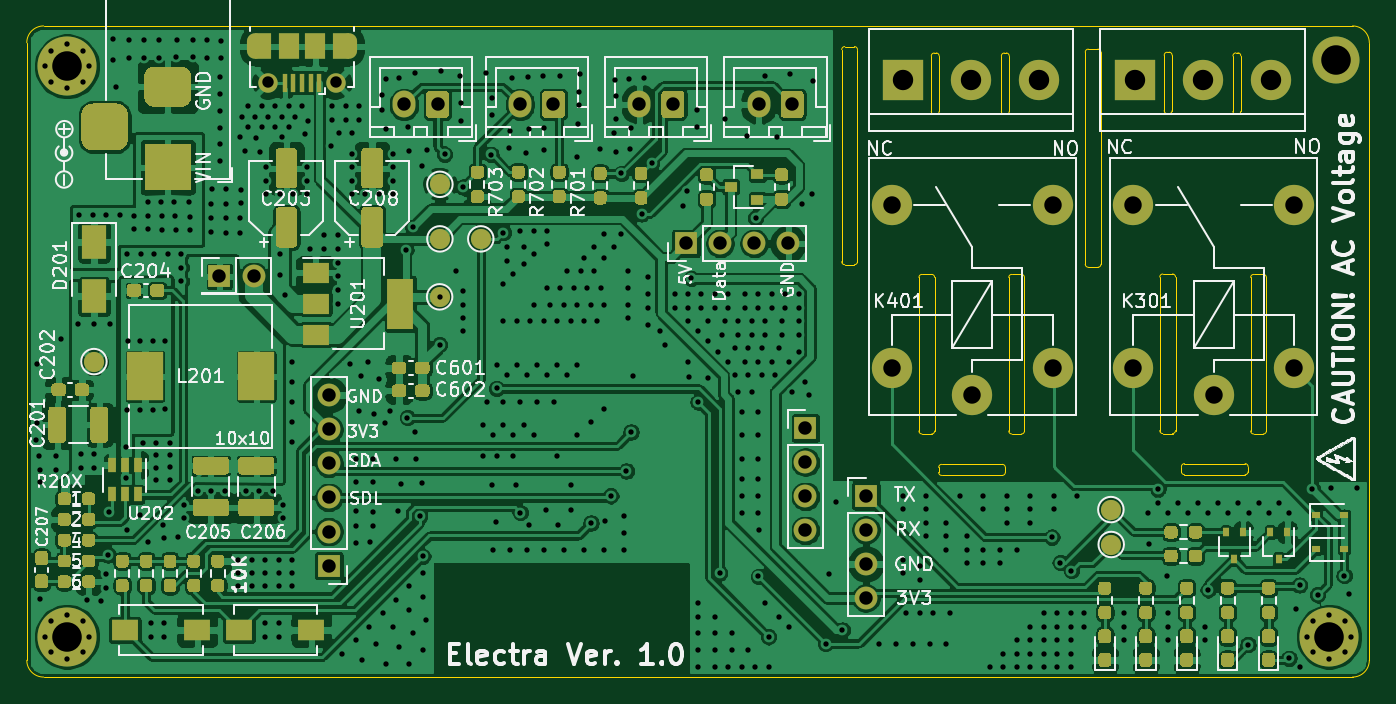
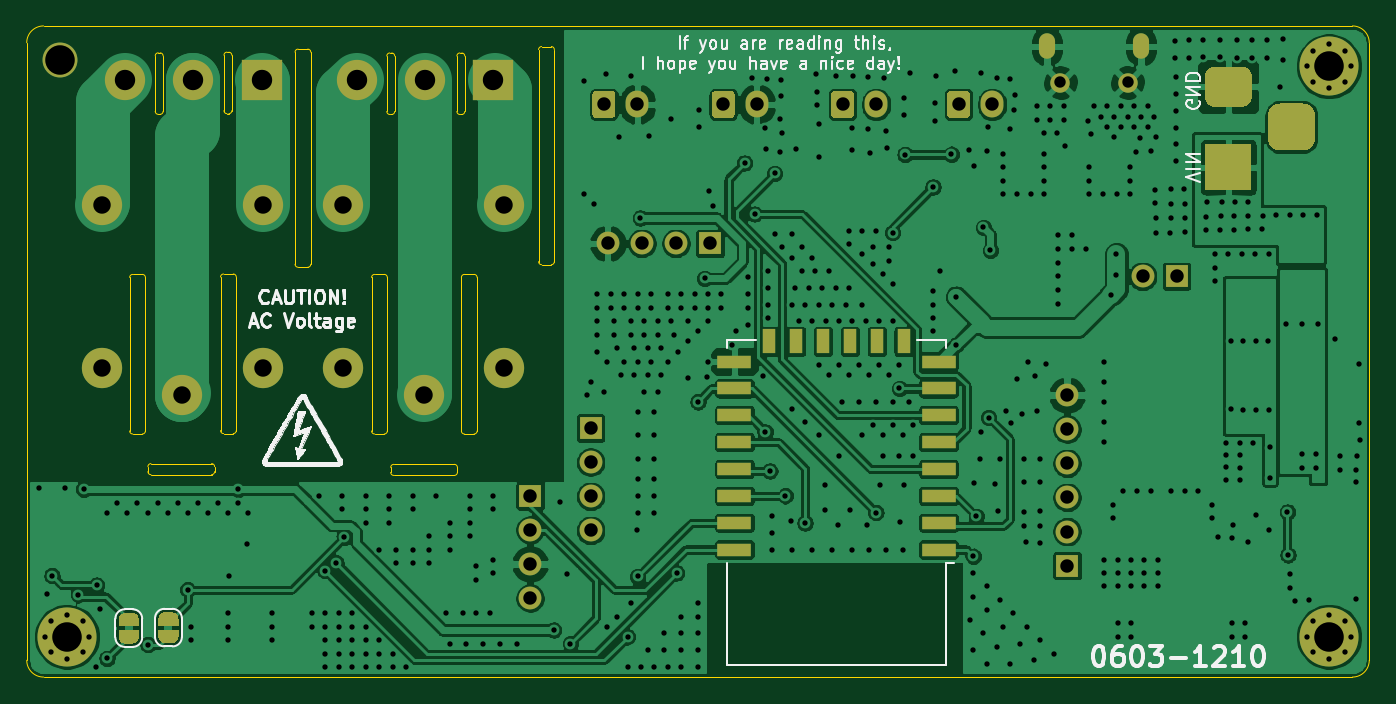
Circuit board: 9 layer files. Board 100.0 x 48.5 mm.
- bottom_copper: Electra-B_Cu.gbr (234796 bytes)
- bottom_mask: Electra-B_Mask.gbr (10007 bytes)
- bottom_silk: Electra-B_SilkS.gbr (40152 bytes)
- outline: Electra-Edge_Cuts.gbr (7117 bytes)
- top_copper: Electra-F_Cu.gbr (394966 bytes)
- top_mask: Electra-F_Mask.gbr (33279 bytes)
- top_silk: Electra-F_SilkS.gbr (88761 bytes)
- drill: Electra-NPTH.drl (324 bytes)
- drill: Electra-PTH.drl (11746 bytes)

=== bottom_copper: Electra-B_Cu.gbr (234796 bytes, source omitted) ===
=== bottom_mask: Electra-B_Mask.gbr (10007 bytes, source omitted) ===
=== bottom_silk: Electra-B_SilkS.gbr (40152 bytes, source omitted) ===
=== outline: Electra-Edge_Cuts.gbr (7117 bytes, source omitted) ===
=== top_copper: Electra-F_Cu.gbr (394966 bytes, source omitted) ===
=== top_mask: Electra-F_Mask.gbr (33279 bytes, source omitted) ===
=== top_silk: Electra-F_SilkS.gbr (88761 bytes, source omitted) ===
=== drill: Electra-NPTH.drl ===
M48
; DRILL file {KiCad 5.1.9-73d0e3b20d~88~ubuntu18.04.1} date Sat Mar 27 22:42:31 2021
; FORMAT={-:-/ absolute / inch / decimal}
; #@! TF.CreationDate,2021-03-27T22:42:31+02:00
; #@! TF.GenerationSoftware,Kicad,Pcbnew,5.1.9-73d0e3b20d~88~ubuntu18.04.1
; #@! TF.FileFunction,NonPlated,1,2,NPTH
FMAT,2
INCH
%
G90
G05
T0
M30

=== drill: Electra-PTH.drl (11746 bytes, source omitted) ===
